Run: headless pygame with SDL's dummy video driver; simulated clock (each Clock.tick advances the game by its frame time, no real sleeping); random seed 0; keys injected as events and as key.get_pressed() state; no mouse input.
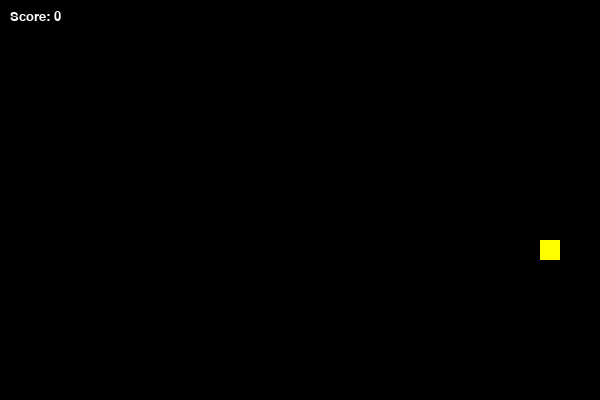
Frame 1 of 1 · flips 1–60 · no input (game ended)

The pygame program that drew these frames:

import pygame
import random
import time
pygame.init()

WIDTH, HEIGHT = 600, 400
CELL_SIZE = 20
GRID_WIDTH = WIDTH // CELL_SIZE
GRID_HEIGHT = HEIGHT // CELL_SIZE
screen = pygame.display.set_mode((WIDTH, HEIGHT))
pygame.display.set_caption("Snake Game")

BLACK = (0, 0, 0)
GREEN = (0, 200, 0)
RED = (200, 0, 0)
YELLOW = (255, 255, 0)
WHITE = (255, 255, 255)

clock = pygame.time.Clock()
FPS = 10

font = pygame.font.SysFont("Arial", 20)

class Snake:
    def __init__(self):
        self.body = [(5, 5)]
        self.dx, self.dy = 1, 0  
        self.grow_flag = False

    def move(self):
        head = self.body[0]
        new_head = (head[0] + self.dx, head[1] + self.dy)
        self.body.insert(0, new_head)
        if not self.grow_flag:
            self.body.pop()
        else:
            self.grow_flag = False

    def change_direction(self, dx, dy):
        if (dx, dy) != (-self.dx, -self.dy):  
            self.dx, self.dy = dx, dy

    def grow(self):
        self.grow_flag = True

    def collides_with_self(self):
        return self.body[0] in self.body[1:]

    def collides_with_wall(self):
        x, y = self.body[0]
        return x < 0 or x >= GRID_WIDTH or y < 0 or y >= GRID_HEIGHT

    def draw(self):
        for segment in self.body:
            pygame.draw.rect(screen, GREEN, (segment[0]*CELL_SIZE, segment[1]*CELL_SIZE, CELL_SIZE, CELL_SIZE))

class Food:
    def __init__(self):
        self.position = self.random_position()
        self.weight = random.choice([1, 2, 3])  
        self.spawn_time = time.time()

    def random_position(self):
        return (random.randint(0, GRID_WIDTH - 1), random.randint(0, GRID_HEIGHT - 1))

    def is_expired(self):
        return time.time() - self.spawn_time > 5  

    def draw(self):
        color = RED if self.weight == 1 else YELLOW if self.weight == 2 else WHITE
        pygame.draw.rect(screen, color, (self.position[0]*CELL_SIZE, self.position[1]*CELL_SIZE, CELL_SIZE, CELL_SIZE))

def main():
    snake = Snake()
    food = Food()
    score = 0
    running = True

    while running:
        screen.fill(BLACK)

        for event in pygame.event.get():
            if event.type == pygame.QUIT:
                running = False

        keys = pygame.key.get_pressed()
        if keys[pygame.K_UP]:
            snake.change_direction(0, -1)
        elif keys[pygame.K_DOWN]:
            snake.change_direction(0, 1)
        elif keys[pygame.K_LEFT]:
            snake.change_direction(-1, 0)
        elif keys[pygame.K_RIGHT]:
            snake.change_direction(1, 0)

        snake.move()

        if snake.body[0] == food.position:
            score += food.weight
            snake.grow()
            food = Food()  

        if food.is_expired():
            food = Food()

        if snake.collides_with_self() or snake.collides_with_wall():
            print("Game Over! Final Score:", score)
            running = False

        snake.draw()
        food.draw()
        score_text = font.render(f"Score: {score}", True, WHITE)
        screen.blit(score_text, (10, 10))

        pygame.display.update()
        clock.tick(FPS)

    pygame.quit()

if __name__ == "__main__":
    main()
